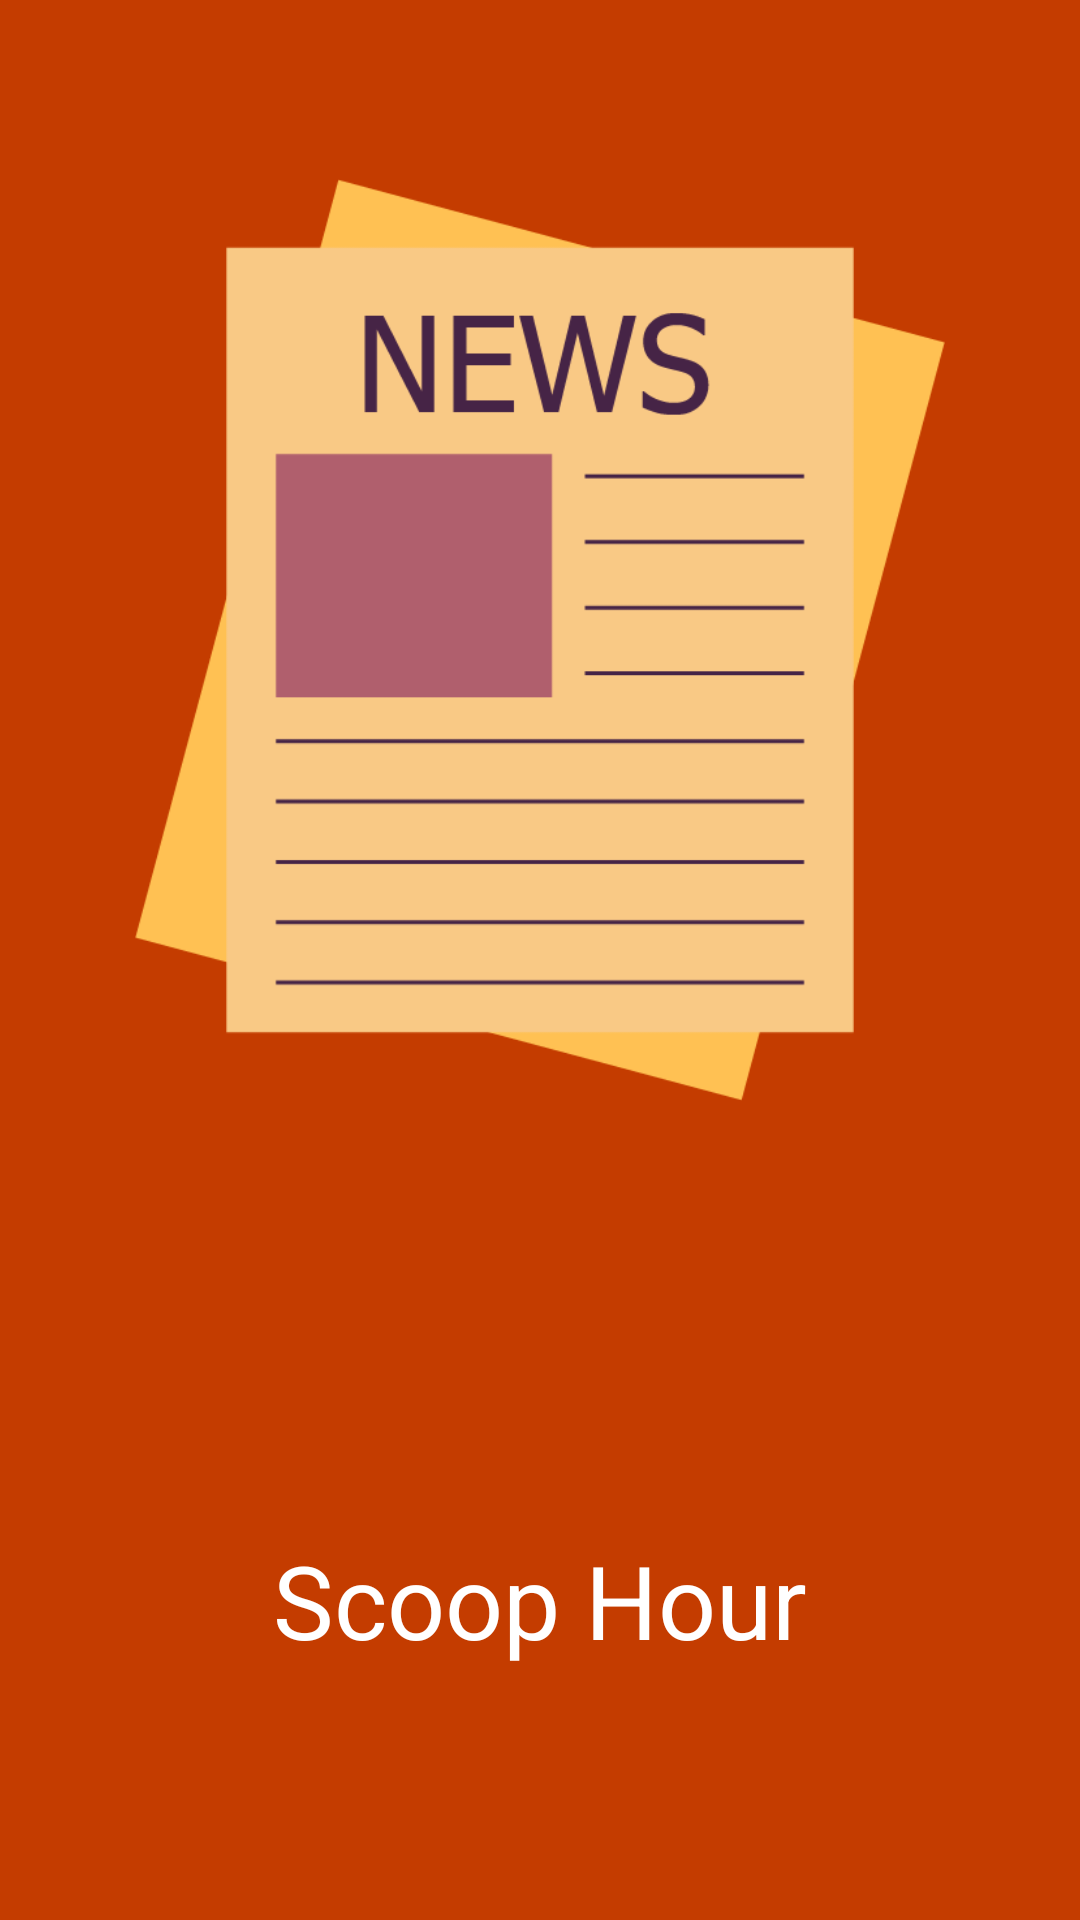

Write the Android layout XML for this screen, with the resource values it uses.
<!-- AndroidManifest.xml: application theme AppTheme -->
<!-- res/layout/activity_main.xml -->
<?xml version="1.0" encoding="utf-8"?>
<android.support.constraint.ConstraintLayout
    xmlns:android="http://schemas.android.com/apk/res/android"
    xmlns:app="http://schemas.android.com/apk/res-auto"
    xmlns:tools="http://schemas.android.com/tools"
    android:background="@color/colorPrimaryDark"
    android:layout_width="match_parent"
    android:layout_height="match_parent"
    android:theme="@style/SplashScreen"
    tools:context=".MainActivity">

    <LinearLayout
        android:orientation="vertical"
        app:layout_constraintLeft_toLeftOf="parent"
        app:layout_constraintRight_toRightOf="parent"
        app:layout_constraintBottom_toBottomOf="parent"
        app:layout_constraintTop_toTopOf="parent"
        android:layout_width="wrap_content"
        android:layout_height="match_parent">

        <ImageView
            android:id="@+id/splashImageView"
            android:layout_width="wrap_content"
            android:layout_height="0dp"
            android:layout_weight="2"
            android:contentDescription="@string/splash_screen_label"
            android:padding="45dp"
            android:src="@drawable/splash"/>

        <TextView
            android:id="@+id/tv_splash"
            android:text="@string/news_app"
            android:layout_weight="1"
            android:textSize="34dp"
            android:textColor="@android:color/white"
            android:gravity="center_horizontal|center_vertical"
            android:layout_width="match_parent"
            android:layout_height="0dp"/>

    </LinearLayout>

</android.support.constraint.ConstraintLayout>
<!-- resources referenced by this layout -->
<resources>
  <color name="colorPrimaryDark">#c43c00</color>
  <!-- drawable splash: png bitmap (drawable, 11802 bytes) -->
  <string name="news_app">Scoop Hour</string>
  <string name="splash_screen_label">Splash Screen</string>
  <style name="SplashScreen" parent="Theme.AppCompat.Light.NoActionBar">
          <item name="colorPrimary">@color/colorPrimary</item>
          <item name="colorPrimaryDark">@color/colorPrimaryDark</item>
          <item name="colorAccent">@color/colorSecondary</item>
      </style>
  <style name="AppTheme" parent="Theme.AppCompat.Light.NoActionBar">
          
          <item name="colorPrimary">@color/colorPrimary</item>
          <item name="colorPrimaryDark">@color/colorPrimaryDark</item>
          <item name="colorAccent">@color/colorSecondary</item>
      </style>
  <color name="colorPrimary">#ff6d00</color>
  <color name="colorSecondary">#00e5ff</color>
</resources>
